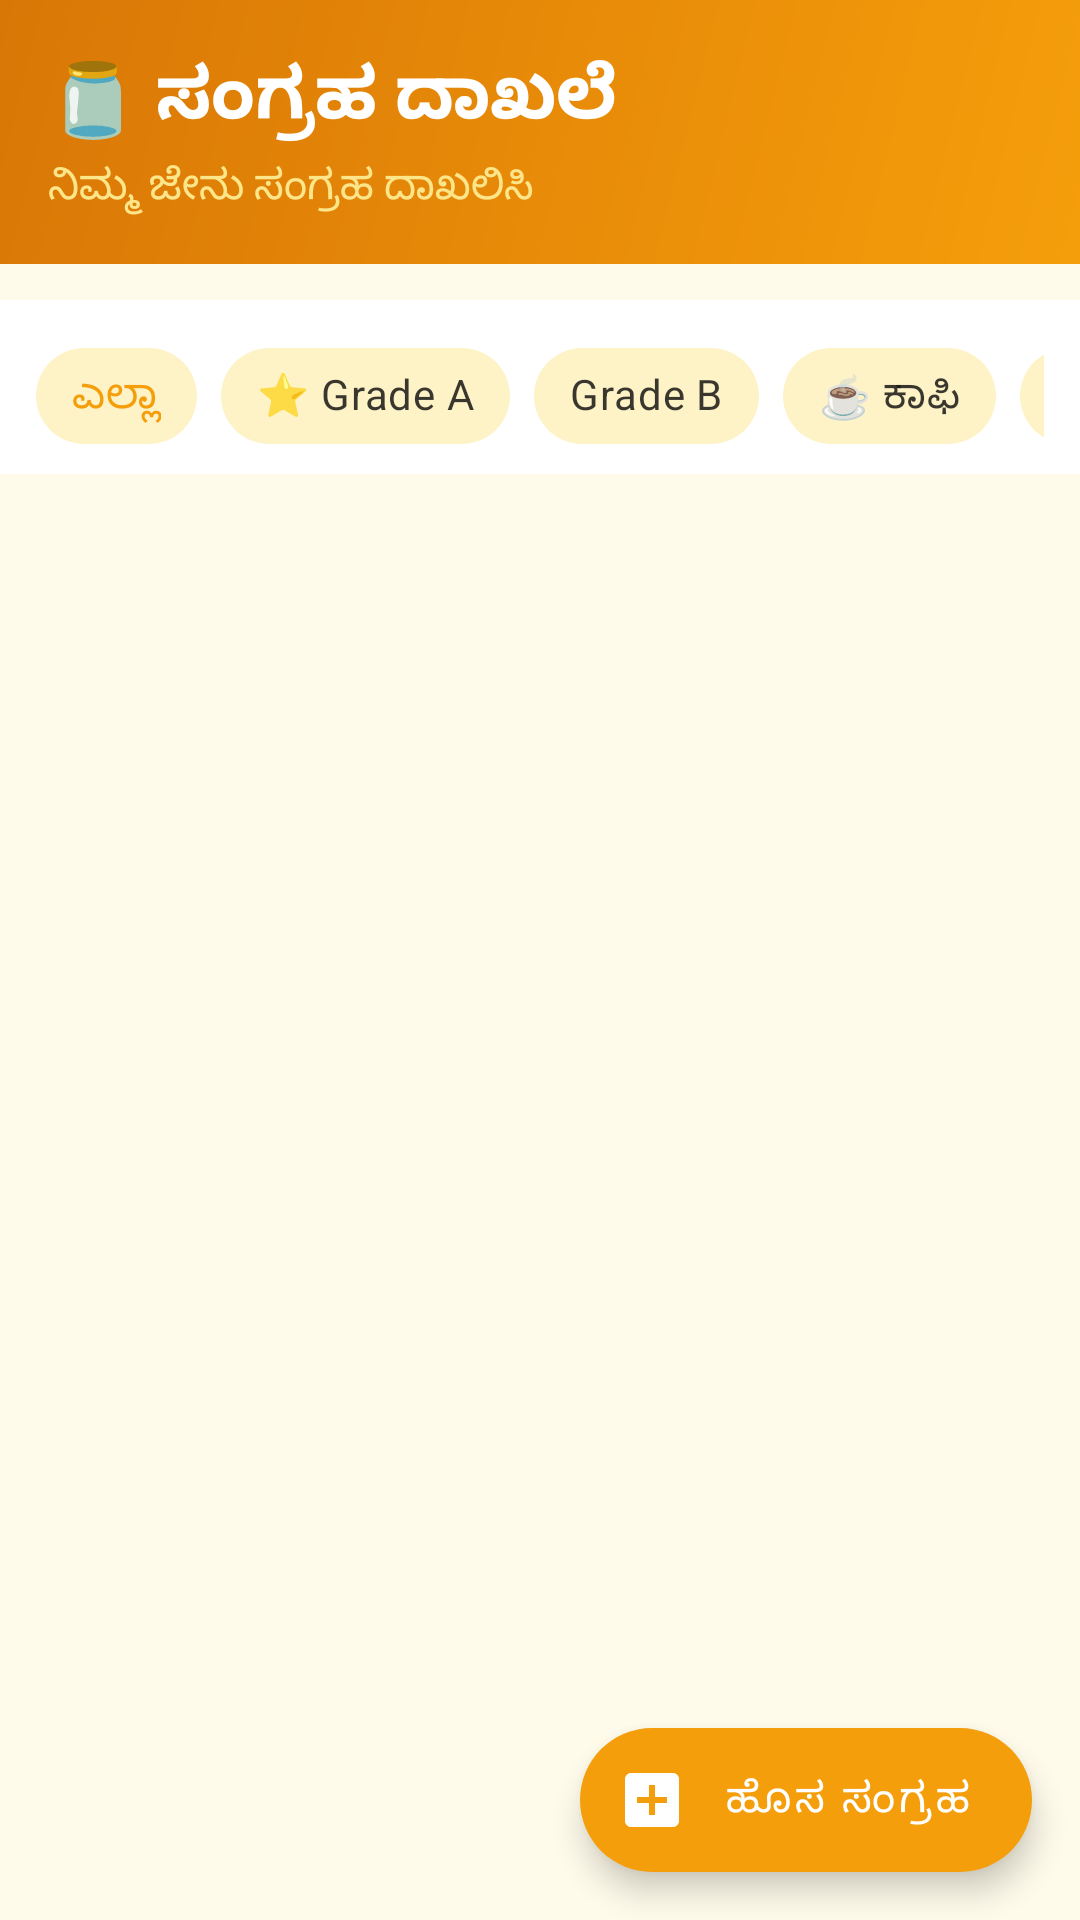

Reconstruct the res/layout file that produces this screen, plus the resources it refers to.
<!-- AndroidManifest.xml: application theme Theme.JenuGumpu -->
<!-- res/layout/fragment_harvest.xml -->
<?xml version="1.0" encoding="utf-8"?>
<androidx.coordinatorlayout.widget.CoordinatorLayout
    xmlns:android="http://schemas.android.com/apk/res/android"
    xmlns:app="http://schemas.android.com/apk/res-auto"
    android:layout_width="match_parent"
    android:layout_height="match_parent"
    android:background="@color/honey_cream">

    
    <LinearLayout
        android:id="@+id/harvest_header"
        android:layout_width="match_parent"
        android:layout_height="wrap_content"
        android:orientation="vertical"
        android:padding="16dp"
        android:paddingTop="24dp"
        android:background="@drawable/gradient_header">

        <TextView
            android:layout_width="wrap_content"
            android:layout_height="wrap_content"
            android:text="🫙 ಸಂಗ್ರಹ ದಾಖಲೆ"
            android:textSize="24sp"
            android:textStyle="bold"
            android:textColor="@color/white"
            android:fontFamily="sans-serif" />

        <TextView
            android:layout_width="wrap_content"
            android:layout_height="wrap_content"
            android:text="ನಿಮ್ಮ ಜೇನು ಸಂಗ್ರಹ ದಾಖಲಿಸಿ"
            android:textSize="14sp"
            android:textColor="#FDE68A"
            android:fontFamily="sans-serif"
            android:layout_marginTop="4dp" />

    </LinearLayout>

    
    <HorizontalScrollView
        android:id="@+id/filter_scroll"
        android:layout_width="match_parent"
        android:layout_height="wrap_content"
        android:layout_marginTop="100dp"
        android:scrollbars="none"
        android:paddingStart="12dp"
        android:paddingEnd="12dp"
        android:paddingTop="8dp"
        android:paddingBottom="8dp"
        android:background="@color/white">

        <com.google.android.material.chip.ChipGroup
            android:id="@+id/filter_chip_group"
            android:layout_width="wrap_content"
            android:layout_height="wrap_content"
            app:singleSelection="true"
            app:selectionRequired="true">

            <com.google.android.material.chip.Chip
                android:id="@+id/chip_all"
                android:layout_width="wrap_content"
                android:layout_height="wrap_content"
                android:text="ಎಲ್ಲಾ"
                android:fontFamily="sans-serif"
                style="@style/Widget.MaterialComponents.Chip.Choice"
                android:checked="true"
                app:chipBackgroundColor="@color/honey_light"
                app:checkedIconTint="@color/honey_amber"/>

            <com.google.android.material.chip.Chip
                android:id="@+id/chip_grade_a"
                android:layout_width="wrap_content"
                android:layout_height="wrap_content"
                android:text="⭐ Grade A"
                style="@style/Widget.MaterialComponents.Chip.Choice"
                app:chipBackgroundColor="@color/honey_light"
                app:checkedIconTint="@color/honey_amber"/>

            <com.google.android.material.chip.Chip
                android:id="@+id/chip_grade_b"
                android:layout_width="wrap_content"
                android:layout_height="wrap_content"
                android:text="Grade B"
                style="@style/Widget.MaterialComponents.Chip.Choice"
                app:chipBackgroundColor="@color/honey_light"
                app:checkedIconTint="@color/honey_amber"/>

            <com.google.android.material.chip.Chip
                android:id="@+id/chip_coffee"
                android:layout_width="wrap_content"
                android:layout_height="wrap_content"
                android:text="☕ ಕಾಫಿ"
                style="@style/Widget.MaterialComponents.Chip.Choice"
                app:chipBackgroundColor="@color/honey_light"
                app:checkedIconTint="@color/honey_amber"/>

            <com.google.android.material.chip.Chip
                android:id="@+id/chip_wildflower"
                android:layout_width="wrap_content"
                android:layout_height="wrap_content"
                android:text="🌸 ಕಾಡು"
                style="@style/Widget.MaterialComponents.Chip.Choice"
                app:chipBackgroundColor="@color/honey_light"
                app:checkedIconTint="@color/honey_amber"/>

        </com.google.android.material.chip.ChipGroup>
    </HorizontalScrollView>

    
    <androidx.recyclerview.widget.RecyclerView
        android:id="@+id/rv_harvests"
        android:layout_width="match_parent"
        android:layout_height="match_parent"
        android:layout_marginTop="158dp"
        android:paddingStart="12dp"
        android:paddingEnd="12dp"
        android:paddingTop="8dp"
        android:paddingBottom="80dp"
        android:clipToPadding="false"
        android:background="@color/honey_cream" />

    
    <LinearLayout
        android:id="@+id/empty_state"
        android:layout_width="match_parent"
        android:layout_height="match_parent"
        android:layout_marginTop="158dp"
        android:orientation="vertical"
        android:gravity="center"
        android:visibility="gone">

        <TextView android:layout_width="wrap_content" android:layout_height="wrap_content"
            android:text="🍯" android:textSize="64sp" />
        <TextView android:layout_width="wrap_content" android:layout_height="wrap_content"
            android:text="ಯಾವುದೇ ದಾಖಲೆ ಇಲ್ಲ"
            android:textSize="18sp" android:textColor="@color/text_secondary"
            android:fontFamily="sans-serif"
            android:layout_marginTop="12dp"/>
        <TextView android:layout_width="wrap_content" android:layout_height="wrap_content"
            android:text="+ ಬಟನ್ ಒತ್ತಿ ಮೊದಲ ಸಂಗ್ರಹ ದಾಖಲಿಸಿ"
            android:textSize="14sp" android:textColor="@color/honey_amber"
            android:fontFamily="sans-serif"
            android:layout_marginTop="8dp"/>
    </LinearLayout>

    
    <com.google.android.material.floatingactionbutton.ExtendedFloatingActionButton
        android:id="@+id/fab_add_harvest"
        android:layout_width="wrap_content"
        android:layout_height="wrap_content"
        android:layout_gravity="bottom|end"
        android:layout_margin="16dp"
        android:layout_marginBottom="72dp"
        android:text="ಹೊಸ ಸಂಗ್ರಹ"
        android:textColor="@color/white"
        android:fontFamily="sans-serif"
        app:icon="@drawable/ic_add"
        app:iconTint="@color/white"
        app:backgroundTint="@color/honey_gold"
        app:elevation="6dp" />

</androidx.coordinatorlayout.widget.CoordinatorLayout>
<!-- resources referenced by this layout -->
<resources>
  <color name="honey_amber">#D97706</color>
  <color name="honey_cream">#FFFBEB</color>
  <color name="honey_gold">#F59E0B</color>
  <color name="honey_light">#FEF3C7</color>
  <color name="text_secondary">#78716C</color>
  <color name="white">#FFFFFF</color>
  <!-- drawable gradient_header (drawable) -->
  <?xml version="1.0" encoding="utf-8"?>
  <shape xmlns:android="http://schemas.android.com/apk/res/android">
      <gradient
          android:startColor="#F59E0B"
          android:endColor="#D97706"
          android:angle="135"
          android:type="linear" />
      <corners android:radius="0dp" />
  </shape>
  <!-- drawable ic_add (drawable) -->
  <?xml version="1.0" encoding="utf-8"?>
  <vector xmlns:android="http://schemas.android.com/apk/res/android"
      android:width="24dp" android:height="24dp"
      android:viewportWidth="24" android:viewportHeight="24">
      <path android:fillColor="#F59E0B"
          android:pathData="M19,3H5C3.89,3 3,3.9 3,5v14c0,1.1 0.89,2 2,2h14c1.1,0 2,-0.9 2,-2V5C21,3.9 20.1,3 19,3zM17,13h-4v4h-2v-4H7v-2h4V7h2v4h4V13z"/>
  </vector>
  <style name="Theme.JenuGumpu" parent="Theme.MaterialComponents.Light.NoActionBar">
          <item name="colorPrimary">@color/honey_gold</item>
          <item name="colorPrimaryVariant">@color/honey_amber</item>
          <item name="colorOnPrimary">@color/white</item>
          <item name="colorSecondary">@color/forest_green</item>
          <item name="colorSecondaryVariant">@color/forest_dark</item>
          <item name="colorOnSecondary">@color/white</item>
          <item name="android:colorBackground">@color/honey_cream</item>
          <item name="colorSurface">@color/white</item>
          <item name="colorOnSurface">@color/text_primary</item>
          <item name="colorError">@color/error</item>
          <item name="android:statusBarColor">@color/honey_amber</item>
          <item name="android:navigationBarColor">@color/white</item>
      </style>
  <color name="forest_green">#15803D</color>
  <color name="forest_dark">#14532D</color>
  <color name="text_primary">#1C1917</color>
  <color name="error">#DC2626</color>
</resources>
